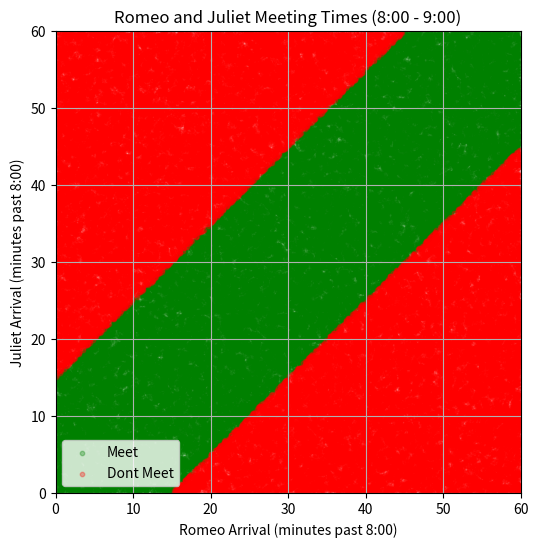
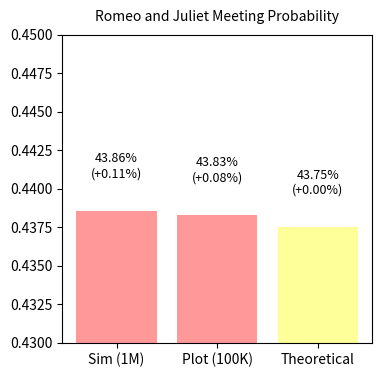

Here is the Python script that generated these plots, in order:
import random
import sys
from collections import Counter
import matplotlib.pyplot as plt
import numpy as np

def get_arrival():
    """Returns random arrival time in minutes between minute 0 and 60, incl"""
    return random.uniform(0, 60)

def is_meet(romeo, juliet, patience):
    """Returns True if Romeo and Juliet meet given arrival times and patience"""
    return abs(romeo - juliet) <= patience

def simulate(sims, patience):
    """Simulates Romeo and Juliet events and returns proportion of meets"""
    meets = 0
    for _ in range(sims):
        r, j = get_arrival(), get_arrival()
        if is_meet(r, j, patience):
            meets += 1
    return meets / sims

def plot_times(num_points, patience):
    """Displays scatter plot for arrival times, with greens showing meets"""
    romeo_arrivals = [get_arrival() for _ in range(num_points)]
    juliet_arrivals = [get_arrival() for _ in range(num_points)]
    colours = ['green' if is_meet(r, j, patience) else 'red' 
               for r, j in zip(romeo_arrivals, juliet_arrivals)]
    
    # Split for legend
    meet_r, meet_j = [], []
    no_meet_r, no_meet_j = [], []
    for r, j, c in zip(romeo_arrivals, juliet_arrivals, colours):
        if c == 'green':
            meet_r.append(r)
            meet_j.append(j)
        else:
            no_meet_r.append(r)
            no_meet_j.append(j)

    # Plot
    plt.figure(figsize=(6, 6))
    plt.scatter(meet_r, meet_j, c='green', alpha=0.3, s=10, label='Meet')
    plt.scatter(no_meet_r, no_meet_j, c='red', alpha=0.3, s=10, label='Dont Meet')
    plt.legend()
    plt.xlabel('Romeo Arrival (minutes past 8:00)')
    plt.ylabel('Juliet Arrival (minutes past 8:00)')
    plt.title('Romeo and Juliet Meeting Times (8:00 - 9:00)')
    plt.xlim(0, 60)
    plt.ylim(0, 60)
    plt.grid(True)
    plt.show()
    
    proportion = Counter(colours)['green'] / len(colours)
    return proportion

def visualise_proportions(sim_proportion, plot_proportion, true_probability):
    """Visualizes three proportions using a simple bar chart."""
    # Data setup
    labels = ['Sim (1M)', 'Plot (100K)', 'Theoretical']
    proportions = [sim_proportion, plot_proportion, true_probability]
    differences = [p - true_probability for p in proportions]
    colors = ['#ff9999' if d > 0 else '#99ff99' if d < 0 else '#ffff99' for d in differences]

    # Plot
    plt.figure(figsize=(4, 4))
    bars = plt.bar(labels, proportions, color=colors)
    for bar, prop, diff in zip(bars, proportions, differences):
        plt.text(bar.get_x() + bar.get_width()/2, prop + 0.002, f'{prop*100:.2f}%\n({diff*100:+.2f}%)', 
                 ha='center', va='bottom', fontsize=9)
    plt.title('Romeo and Juliet Meeting Probability', fontsize=10, pad=10)
    plt.ylim(0.43, 0.45)
    plt.show()
    return

# random.seed(42)
PATIENCE = 15
visualise_proportions(
    simulate(1000000, PATIENCE),
    plot_times(100000, PATIENCE),
    7/16
)

